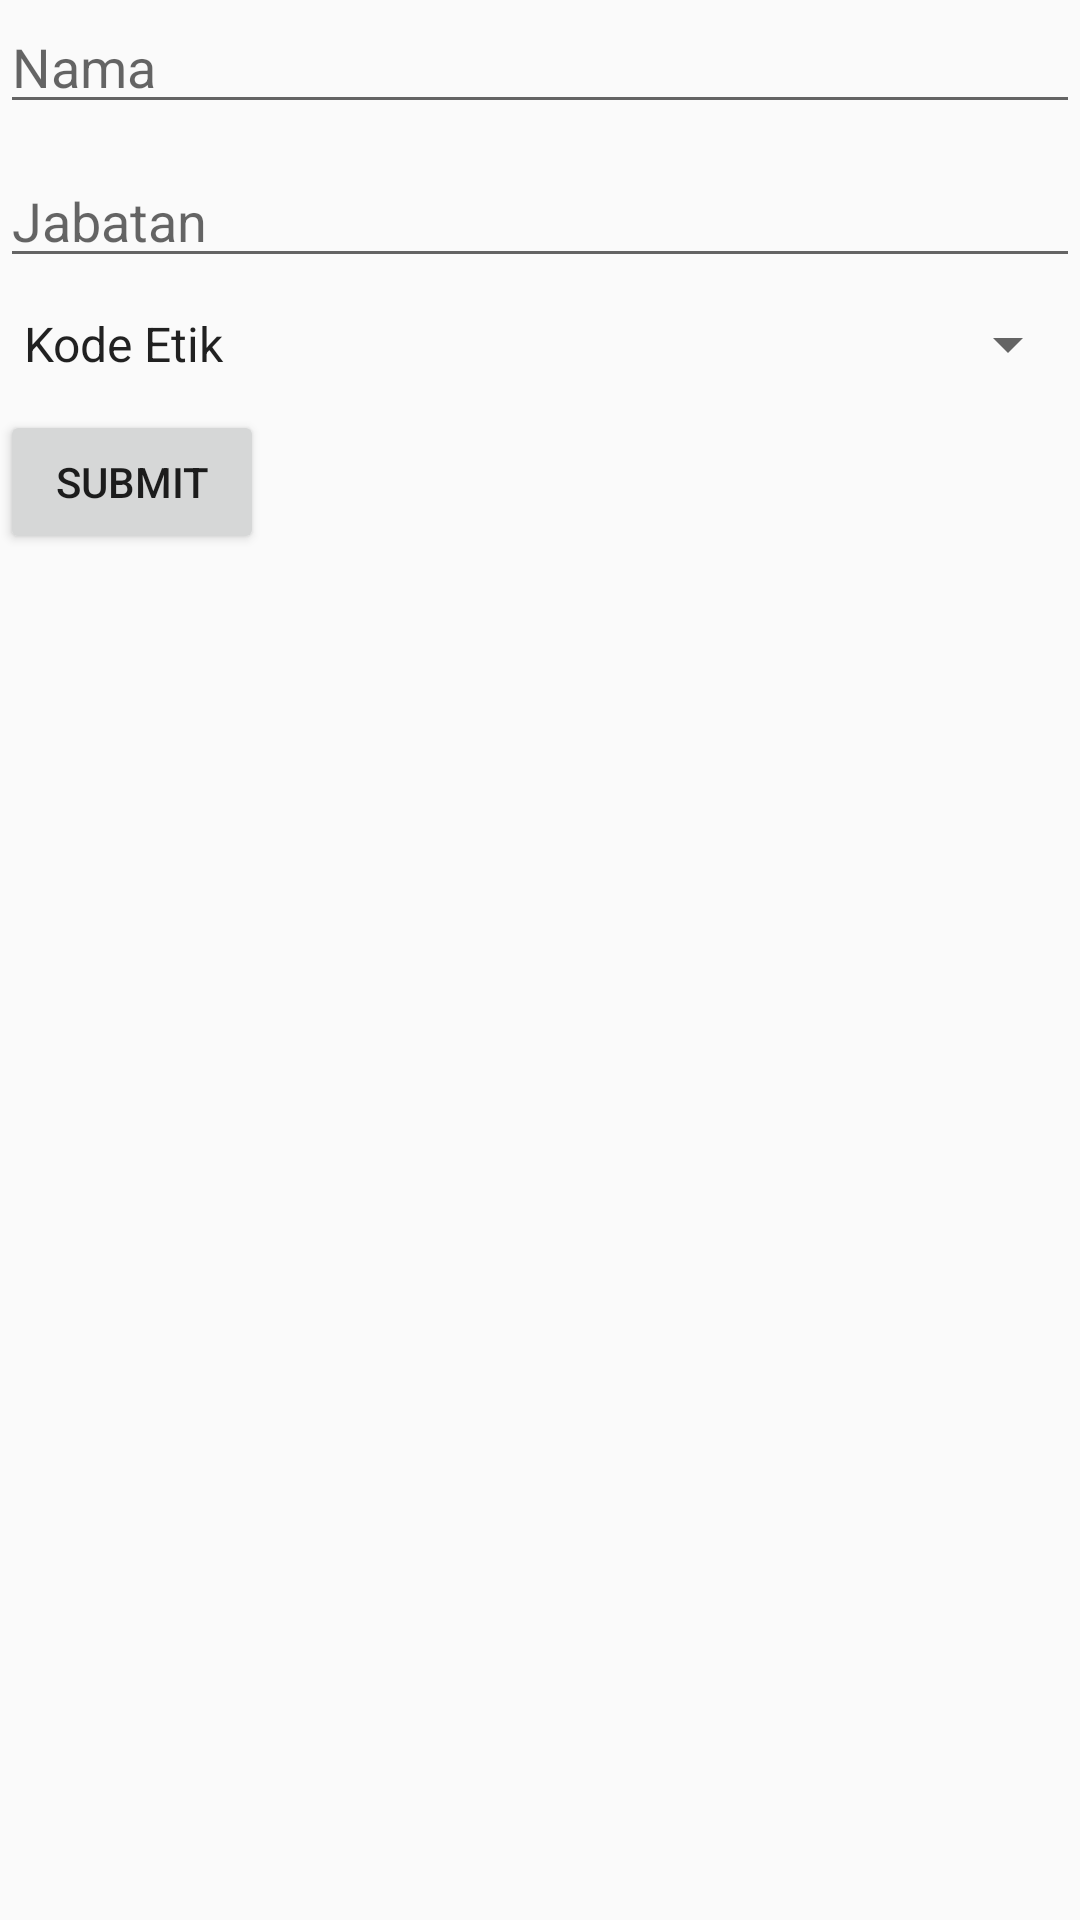

Here is an Android app screen rendered from its layout file. Give the layout XML and the strings, colors and styles it references.
<!-- AndroidManifest.xml: application theme AppTheme -->
<!-- res/layout/fragment_saran_pendapat_hukum.xml -->
<?xml version="1.0" encoding="utf-8"?>
<FrameLayout
    xmlns:android="http://schemas.android.com/apk/res/android"
    android:orientation="vertical"
    android:layout_width="match_parent"
    android:layout_marginTop="56dp"
    android:layout_height="match_parent">

    <LinearLayout
        android:layout_width="match_parent"
        android:layout_height="match_parent"
        android:orientation="vertical"
        >

        <EditText
            android:id="@+id/edtNamaPendapatHukum"
            android:layout_width="match_parent"
            android:layout_height="wrap_content"
            android:hint="Nama"
            android:layout_marginBottom="10dp"/>

        <EditText
            android:id="@+id/edtPangkatHukum"
            android:layout_width="match_parent"
            android:layout_height="wrap_content"
            android:layout_below="@+id/edtNamaPendapatHukum"
            android:layout_marginBottom="10dp"
            android:hint="Jabatan" />

        <Spinner
            android:id="@+id/listPerkara"
            android:layout_width="match_parent"
            android:layout_height="wrap_content"
            android:entries="@array/list_perkara"
            android:layout_below="@+id/edtPangkatHukum"
            android:layout_marginBottom="10dp"
            android:hint="Tujuan Pendampingan" />

        <Button
            android:layout_width="wrap_content"
            android:layout_height="wrap_content"
            android:text="Submit"/>

    </LinearLayout>

</FrameLayout>
<!-- resources referenced by this layout -->
<resources>
  <string-array name="list_perkara">
          <item>Kode Etik</item>
          <item>Disiplin</item>
      </string-array>
  <style name="AppTheme" parent="Theme.AppCompat.Light.DarkActionBar">
          
          <item name="colorPrimary">@color/colorPrimary</item>
          <item name="colorPrimaryDark">@color/colorPrimaryDark</item>
          <item name="colorAccent">@color/colorAccent</item>
          <item name="windowActionBar">false</item>
          <item name="windowNoTitle">true</item>
      </style>
  <color name="colorPrimary">#795548</color>
  <color name="colorPrimaryDark">#5D4037</color>
  <color name="colorAccent">#FF9800</color>
</resources>
